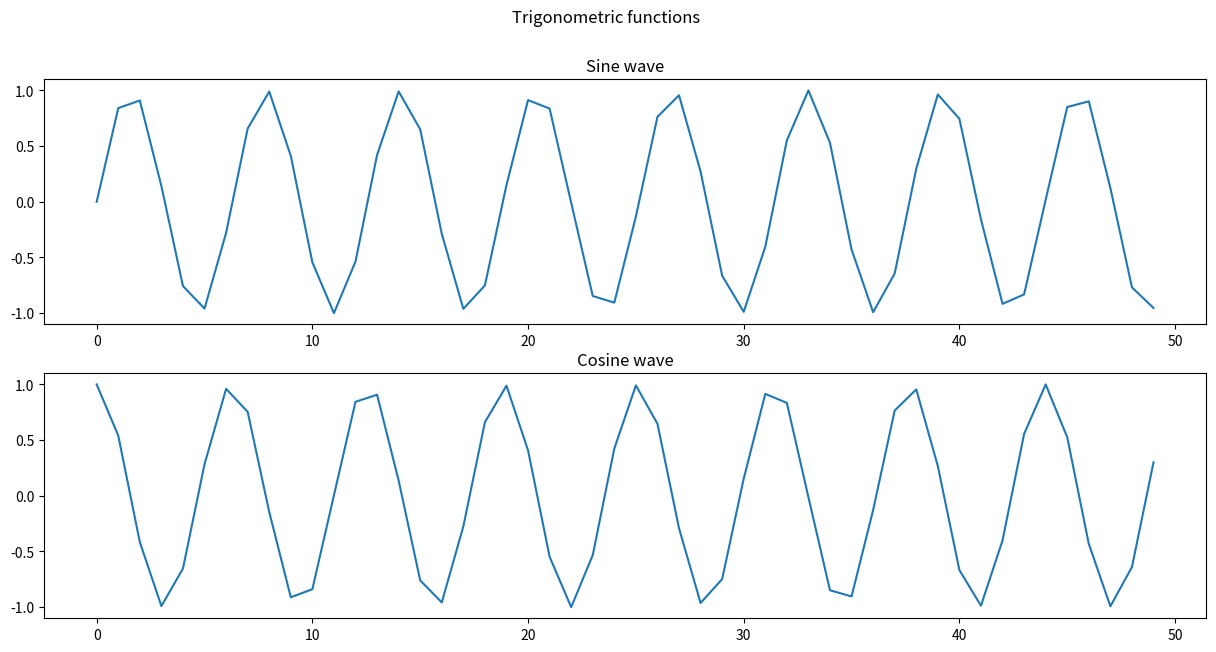

Write the Python code that produced this figure.
#Imports
import numpy as np
import matplotlib.pyplot as plt

x =  np.arange(0, 50, 1)
y1 = np.sin(x)
y2 = np.cos(x)
fig, ax = plt.subplots(nrows=2, ncols=1, figsize=(15,7))
ax[0].plot(x, y1); ax[0].set_title("Sine wave")
ax[1].plot(x, y2); ax[1].set_title("Cosine wave")
plt.suptitle("Trigonometric functions")
plt.show()
